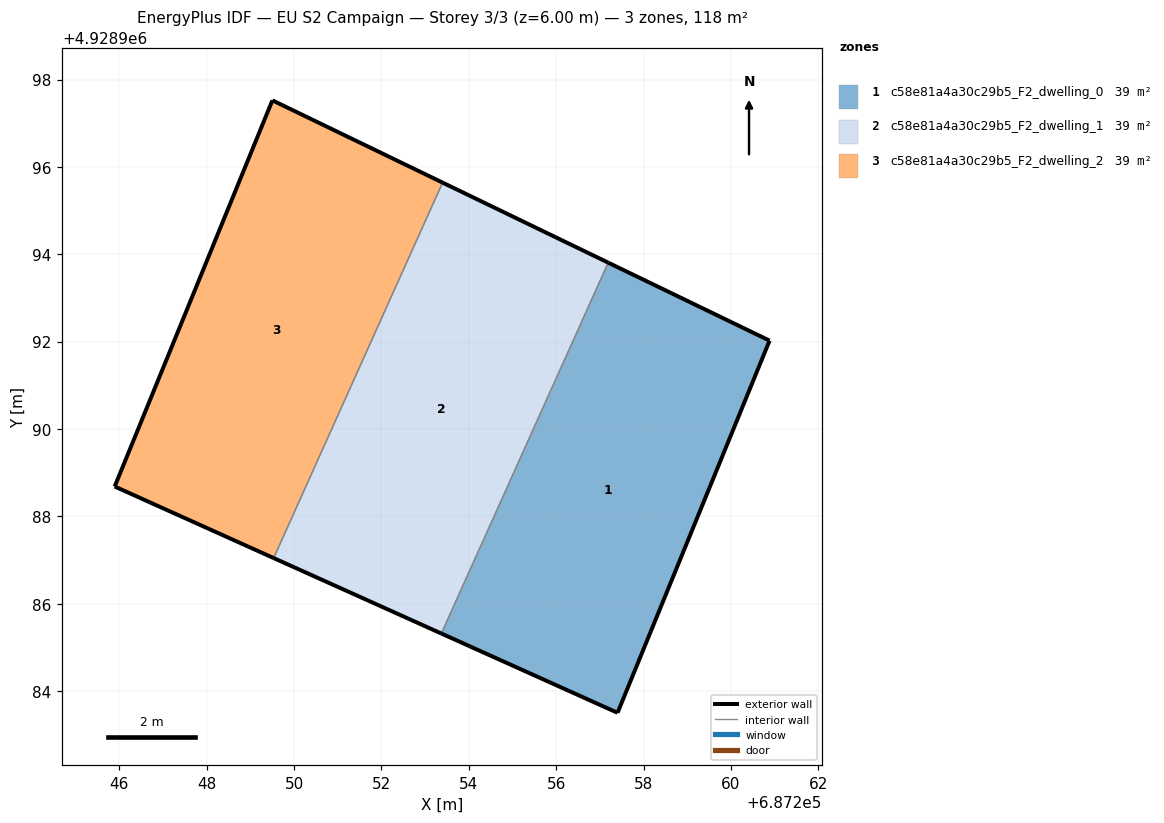
=== STOREY PLAN SPEC (per zone: floor XY polygon, exterior-wall plan segments, windows/doors) ===
zone 1: c58e81a4a30c29b5_F2_dwelling_0  (39.4 m²)
  floor: (687257.40, 4928983.50) (687260.88, 4928992.02) (687257.19, 4928993.81) (687253.37, 4928985.32)
  exterior wall: (687260.88, 4928992.02) – (687257.40, 4928983.50)  [9.2 m]
  exterior wall: (687257.40, 4928983.50) – (687253.37, 4928985.32)  [4.4 m]
  exterior wall: (687257.19, 4928993.81) – (687260.88, 4928992.02)  [4.1 m]
  interior walls: 1
zone 2: c58e81a4a30c29b5_F2_dwelling_1  (39.4 m²)
  floor: (687253.37, 4928985.32) (687257.19, 4928993.81) (687253.40, 4928995.64) (687249.53, 4928987.05)
  exterior wall: (687253.37, 4928985.32) – (687249.53, 4928987.05)  [4.2 m]
  exterior wall: (687253.40, 4928995.64) – (687257.19, 4928993.81)  [4.2 m]
  interior walls: 2
zone 3: c58e81a4a30c29b5_F2_dwelling_2  (39.4 m²)
  floor: (687249.53, 4928987.05) (687253.40, 4928995.64) (687249.50, 4928997.52) (687245.89, 4928988.68)
  exterior wall: (687249.53, 4928987.05) – (687245.89, 4928988.68)  [4.0 m]
  exterior wall: (687245.89, 4928988.68) – (687249.50, 4928997.52)  [9.5 m]
  exterior wall: (687249.50, 4928997.52) – (687253.40, 4928995.64)  [4.3 m]
  interior walls: 1

=== DERIVED (storey summary) ===
Building: EU S2 Campaign
Storey: 3 of 3  (floor level z = 6.00 m)
Storey gross floor area: 118.3 m²
Zones on this storey: 3
  - c58e81a4a30c29b5_F2_dwelling_0: floor 39.4 m²; exterior wall 17.7 m (53.2 m²); WWR 0.0%
  - c58e81a4a30c29b5_F2_dwelling_1: floor 39.4 m²; exterior wall 8.4 m (25.3 m²); WWR 0.0%
  - c58e81a4a30c29b5_F2_dwelling_2: floor 39.4 m²; exterior wall 17.9 m (53.6 m²); WWR 0.0%
Zone adjacency (shared interzone walls):
  - c58e81a4a30c29b5_F2_dwelling_0 ↔ c58e81a4a30c29b5_F2_dwelling_1
  - c58e81a4a30c29b5_F2_dwelling_1 ↔ c58e81a4a30c29b5_F2_dwelling_2